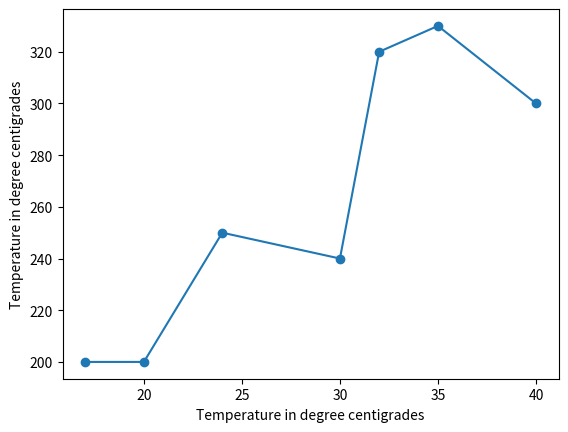

Here is the Python script that generated this plot:
import matplotlib.pyplot as mpl

temp=[17,20,24,30,32,35,40]
prc=[200, 200, 250, 240, 320, 330,300]

mpl.xlabel( "Temperature in degree centigrades")



mpl.ylabel( "Temperature in degree centigrades")

mpl.scatter(temp,prc)
mpl.show()
mpl.plot(temp,prc)
mpl.show()